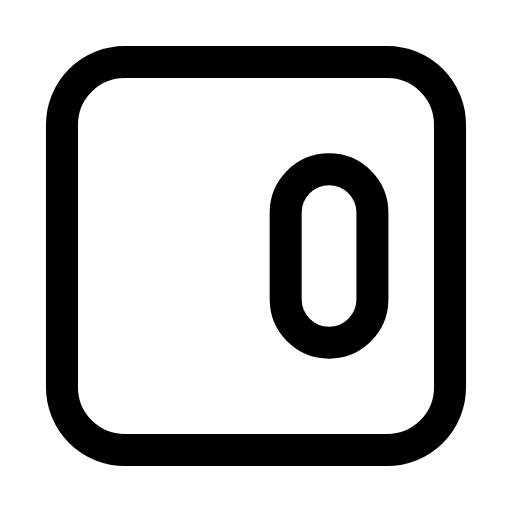
t = 0.00 s
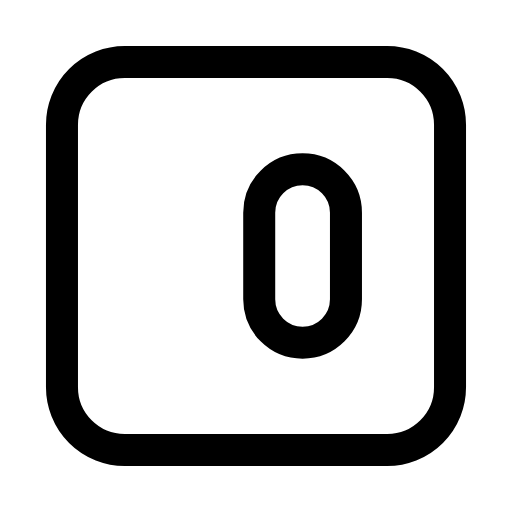
t = 0.25 s
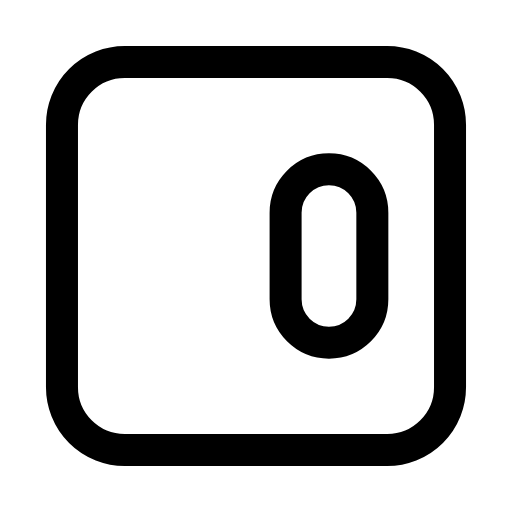
t = 0.50 s
t = 0.73 s: frame unchanged from t = 0.00 s, image omitted
t = 0.99 s: frame unchanged from t = 0.00 s, image omitted
t = 1.25 s: frame unchanged from t = 0.00 s, image omitted

The animated SVG that drew these frames (rendered in a browser with its animation timeline set to each time). Animation: 1 SMIL element (animateTransform=1); one cycle of 1.50 s, repeats indefinitely.

<svg xmlns="http://www.w3.org/2000/svg" width="24" height="24" viewBox="0 0 24 24" fill="none"><g transform="translate(-0.84 -0.84) scale(1.07)"><rect stroke="currentColor" stroke-width="1.402" stroke-linecap="round" stroke-linejoin="round" fill="none" x="3.5" y="3.5" width="17" height="17" rx="2.75"></rect><g><animateTransform attributeName="transform" type="translate" values="0 0;0 0;-1.4 0;0 0;0 0;0 0;0 0;-1.4 0;0 0;0 0;0 0" keyTimes="0;0.135;0.2475;0.36;0.45;0.6;0.66;0.735;0.81;0.9;1" dur="1.5s" repeatCount="indefinite" calcMode="spline" keySplines="0.16 1 0.3 1;0.16 1 0.3 1;0.16 1 0.3 1;0.16 1 0.3 1;0.16 1 0.3 1;0.16 1 0.3 1;0.16 1 0.3 1;0.16 1 0.3 1;0.16 1 0.3 1;0.16 1 0.3 1"/><rect stroke="currentColor" stroke-width="1.402" stroke-linecap="round" stroke-linejoin="round" fill="none" x="13.3" y="8.2" width="3.8" height="7.6" rx="1.9"></rect></g></g></svg>
